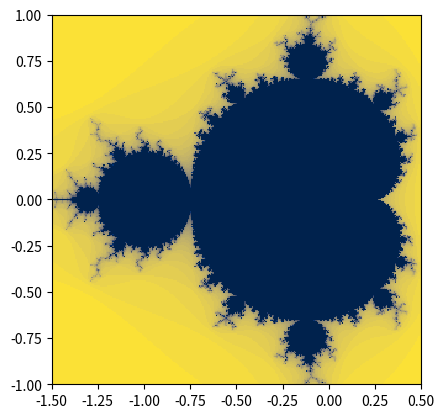

Generate this figure with matplotlib:
#!/usr/bin/env python
# coding: utf-8

# # 9.1 Optimising Mandelbrot

# *Estimated time for this notebook: 5 minutes*

# Let's start by reproducing our `mandel1` function and its output, `data1`, from the previous notebook.

# In[1]:


xmin = -1.5
ymin = -1.0
xmax = 0.5
ymax = 1.0
resolution = 300
xstep = (xmax - xmin) / resolution
ystep = (ymax - ymin) / resolution
xs = [(xmin + xstep * i) for i in range(resolution)]
ys = [(ymin + ystep * i) for i in range(resolution)]


# In[2]:


def mandel1(position, limit=50):
    value = position
    while abs(value) < 2:
        limit -= 1
        value = value**2 + position
        if limit < 0:
            return 0
    return limit


# In[3]:


data1 = [[mandel1(complex(x, y)) for x in xs] for y in ys]


# In[4]:


from matplotlib import pyplot as plt

plt.set_cmap("cividis")  # use a CVD-friendly palette
plt.imshow(data1, interpolation="none", extent=[xmin, xmax, ymin, ymax])


# ## Many Mandelbrots

# Let's compare our naive python implementation which used a list comprehension, taking around 500ms, with the following:

# In[5]:


def mandel_append():
    data = []
    for y in ys:
        row = []
        for x in xs:
            row.append(mandel1(complex(x, y)))
        data.append(row)
    return data


# In[6]:


get_ipython().run_cell_magic('timeit', '', 'data2 = mandel_append()\n')


# Interestingly, not much difference. I would have expected this to be slower, due to the normally high cost of **appending** to data.

# In[7]:


data2 = mandel_append()
plt.imshow(data2, interpolation="none", extent=[xmin, xmax, ymin, ymax])


# We ought to be checking if these results are the same by comparing the values in a test, rather than re-plotting. This is cumbersome in pure Python, but easy with NumPy, so we'll do this later.

# Let's try a pre-allocated data structure:

# In[8]:


data3 = [[0 for i in range(resolution)] for j in range(resolution)]


# In[9]:


def mandel_preallocated(data_structure):
    for j, y in enumerate(ys):
        for i, x in enumerate(xs):
            data_structure[j][i] = mandel1(complex(x, y))


# In[10]:


get_ipython().run_cell_magic('timeit', '', 'mandel_preallocated(data3)\n')


# In[11]:


mandel_preallocated(data3)
plt.imshow(data3, interpolation="none", extent=[xmin, xmax, ymin, ymax])


# Nope, no gain there. 

# Let's try using functional programming approaches:

# In[12]:


def mandel_functional(ys):
    data = []
    for y in ys:
        bind_mandel = lambda x: mandel1(complex(x, y))
        data.append(list(map(bind_mandel, xs)))
    return data


# In[13]:


get_ipython().run_cell_magic('timeit', '', 'data4 = mandel_functional(ys)\n')


# In[14]:


data4 = mandel_functional(ys)
plt.imshow(data4, interpolation="none", extent=[xmin, xmax, ymin, ymax])


# That was a tiny bit slower.

# So, what do we learn from this? Our mental image of what code should be faster or slower is often wrong, or doesn't make much difference. The only way to really improve code performance is empirically, through measurements.
